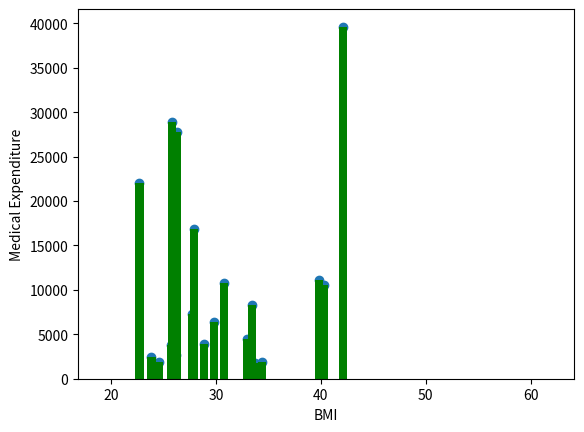

Reproduce this figure in Python.
import matplotlib.pyplot as plt

Age = [19, 18, 28, 33, 32, 31, 46, 37, 37, 60, 25, 62, 23, 56, 27, 19, 52, 23, 56]

Medical_Expenditure = [16884, 1725, 4449, 21984, 3866, 3756, 8240, 7281, 6406, 28923, 2721, 27808, 1826, 11090, 39611, 1837, 10797, 2395, 10602]

BMI = [27.9, 33.77, 33, 22.705, 28.88, 25.74, 33.44, 27.74, 29.83, 25.84, 26.22, 26.29, 34.4, 39.82, 42.13, 24.6, 30.78, 23.845, 40.3]

New_Age=[]

for i in range(len(Age)):
    if BMI[i]<=30:
        New_Age.append(Age[i])



plt.xlabel("Age")
plt.ylabel("Count")
plt.hist(New_Age)
plt.show()

plt.xlabel("BMI")
plt.ylabel("Medical Expenditure")
plt.scatter(BMI,Medical_Expenditure)
plt.show()




plt.show()

plt.xlabel("BMI")
plt.ylabel("Medical Expenditure")
plt.bar(BMI,Medical_Expenditure,color="green")
plt.show()
